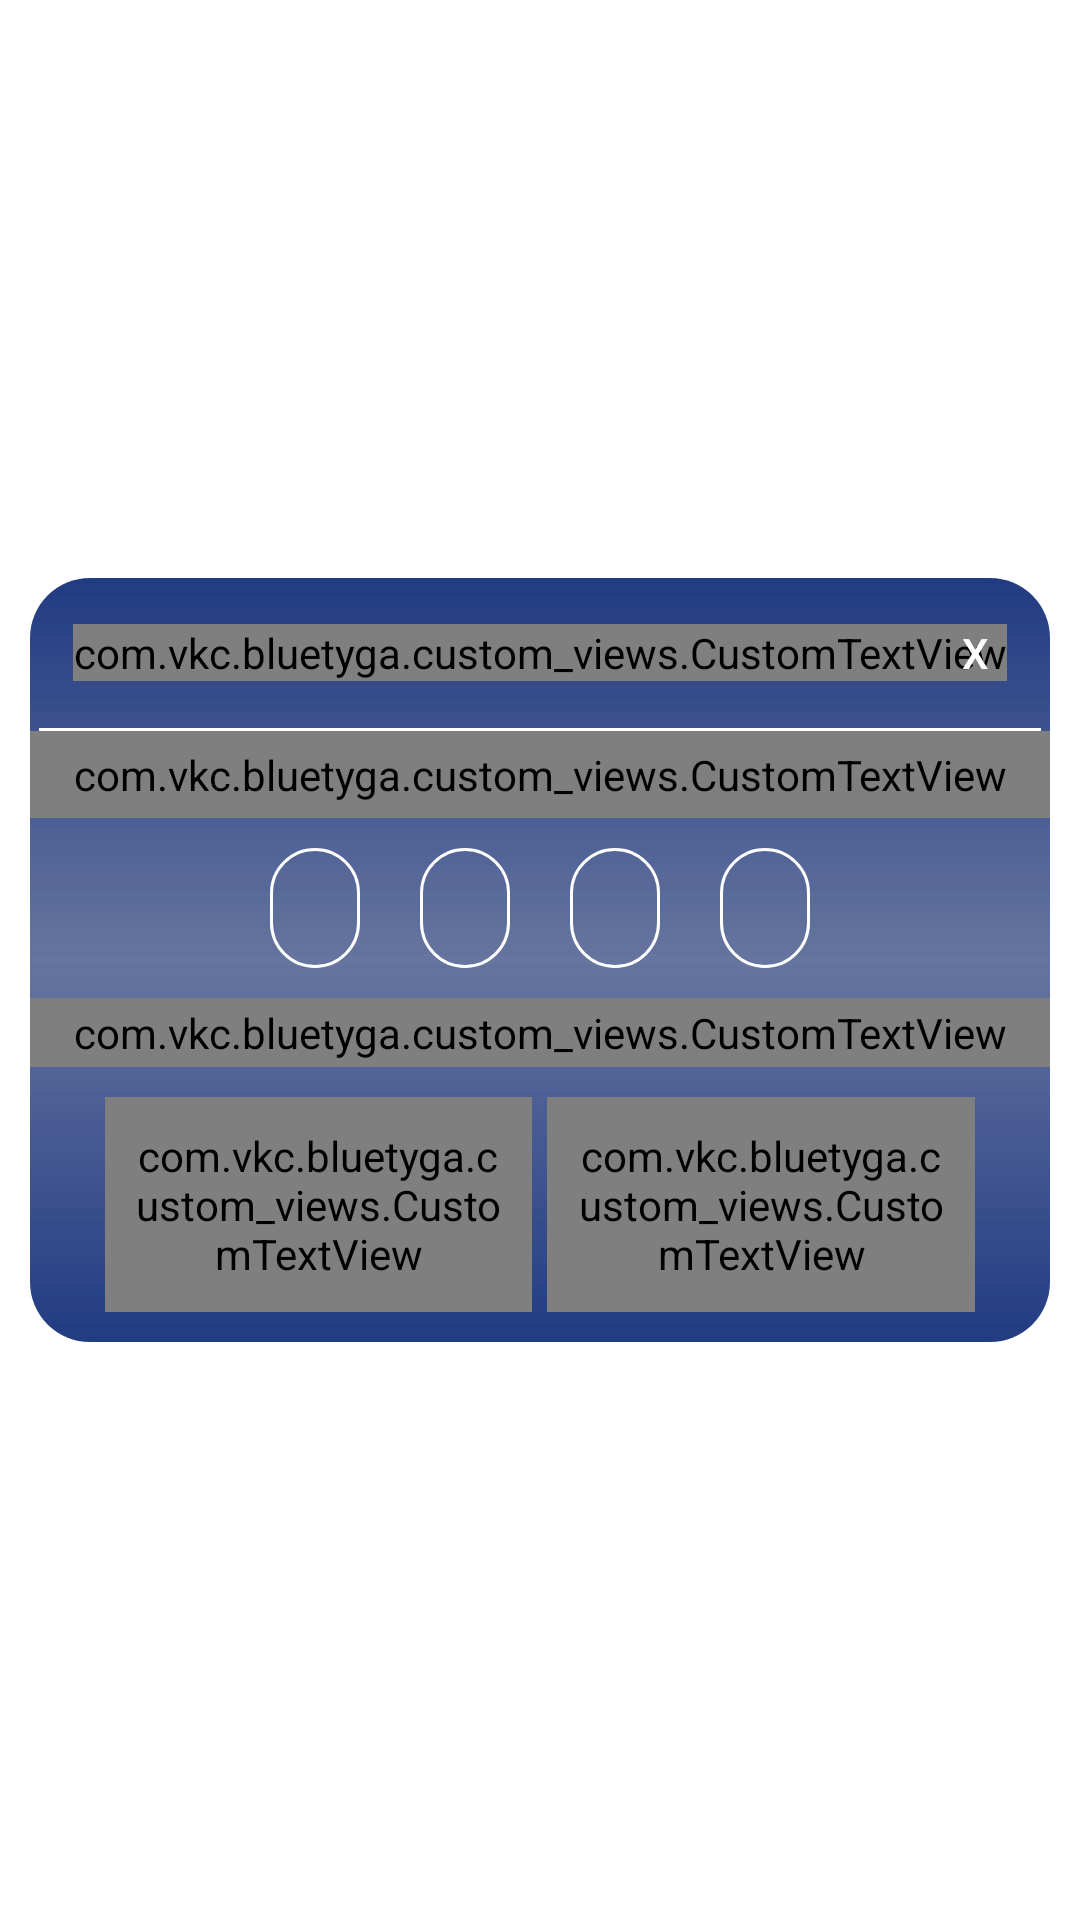

Here is an Android app screen rendered from its layout file. Give the layout XML and the strings, colors and styles it references.
<!-- AndroidManifest.xml: application theme Theme.BlueTygaKotlin -->
<!-- res/layout/dialog_otp_alert.xml -->
<?xml version="1.0" encoding="utf-8"?>
<RelativeLayout xmlns:android="http://schemas.android.com/apk/res/android"
    android:layout_width="match_parent"
    android:layout_height="match_parent">

    <RelativeLayout
        android:layout_width="wrap_content"
        android:layout_height="wrap_content"
        android:layout_centerInParent="true"
        android:layout_marginLeft="10dp"
        android:layout_marginRight="10dp"
        android:background="@drawable/curved_rel_layout">

        <RelativeLayout
            android:id="@+id/relative_actionbar"
            android:layout_width="match_parent"
            android:layout_height="50dp">

            <com.vkc.bluetyga.custom_views.CustomTextView
                android:layout_width="wrap_content"
                android:layout_height="wrap_content"
                android:layout_centerHorizontal="true"
                android:layout_centerVertical="true"
                android:text="OTP Verification"
                android:textAppearance="?android:attr/textAppearanceMedium"
                android:textColor="@color/white" />

            <Button
                android:id="@+id/buttonCancel"

                android:layout_width="40dp"
                android:layout_height="40dp"
                android:layout_alignParentRight="true"
                android:layout_centerVertical="true"
                android:layout_margin="5dp"
                android:background="@color/transparent"
                android:text="X"
                android:textColor="@color/white" />
        </RelativeLayout>

        <View
            android:id="@+id/separatorViewTop"
            android:layout_width="match_parent"
            android:layout_height="1dp"
            android:layout_below="@+id/relative_actionbar"
            android:layout_marginLeft="3dp"
            android:layout_marginRight="3dp"
            android:background="#fff" />

        <com.vkc.bluetyga.custom_views.CustomTextView
            android:id="@+id/textOtp"
            android:layout_width="match_parent"
            android:layout_height="wrap_content"
            android:layout_below="@+id/separatorViewTop"
            android:gravity="center"
            android:padding="5dp"
            android:textColor="@color/white" />

        <RelativeLayout
            android:id="@+id/contentRl"
            android:layout_width="match_parent"
            android:layout_height="60dp"
            android:layout_below="@+id/textOtp"
            android:background="#00FFFFFF">


            <LinearLayout
                android:layout_width="match_parent"
                android:layout_height="70dp"
                android:gravity="center"
                android:orientation="horizontal">

                <EditText
                    android:id="@+id/editOtp1"
                    android:layout_width="30dp"
                    android:layout_height="40dp"
                    android:layout_centerHorizontal="true"
                    android:layout_centerVertical="true"
                    android:layout_gravity="center"
                    android:layout_margin="10dp"
                    android:background="@drawable/rounded_rect_line"
                    android:gravity="center"
                    android:imeOptions="actionNext"
                    android:inputType="number"
                    android:maxLength="1"
                    android:singleLine="true"
                    android:textAppearance="?android:attr/textAppearanceMedium" />


                <EditText
                    android:id="@+id/editOtp2"
                    android:layout_width="30dp"
                    android:layout_height="40dp"
                    android:layout_centerHorizontal="true"
                    android:layout_centerVertical="true"
                    android:layout_margin="10dp"
                    android:background="@drawable/rounded_rect_line"
                    android:gravity="center"
                    android:imeOptions="actionNext"
                    android:inputType="number"
                    android:maxLength="1"

                    android:singleLine="true"

                    android:textAppearance="?android:attr/textAppearanceMedium"
                    android:textCursorDrawable="@null" />

                <EditText
                    android:id="@+id/editOtp3"
                    android:layout_width="30dp"
                    android:layout_height="40dp"
                    android:layout_centerHorizontal="true"
                    android:layout_centerVertical="true"
                    android:layout_margin="10dp"
                    android:background="@drawable/rounded_rect_line"
                    android:gravity="center"
                    android:imeOptions="actionNext"
                    android:inputType="number"
                    android:maxLength="1"

                    android:singleLine="true"
                    android:textAppearance="?android:attr/textAppearanceMedium"
                    android:textCursorDrawable="@null" />

                <EditText
                    android:id="@+id/editOtp4"
                    android:layout_width="30dp"
                    android:layout_height="40dp"
                    android:layout_centerHorizontal="true"
                    android:layout_centerVertical="true"
                    android:layout_margin="10dp"
                    android:background="@drawable/rounded_rect_line"
                    android:gravity="center"
                    android:imeOptions="actionNext"
                    android:inputType="number"
                    android:maxLength="1"

                    android:singleLine="true"
                    android:textAppearance="?android:attr/textAppearanceMedium"
                    android:textCursorDrawable="@null" />
            </LinearLayout>


        </RelativeLayout>

        <com.vkc.bluetyga.custom_views.CustomTextView
            android:id="@+id/textCancelDesc"
            android:layout_width="match_parent"
            android:layout_height="wrap_content"
            android:layout_below="@+id/contentRl"
            android:gravity="center"
            android:padding="2dp"
            android:text="   Click cancel If unable to receive OTP"
            android:textColor="@color/white"
            android:textSize="12sp" />

        <View
            android:id="@+id/separatorViewBottom"
            android:layout_width="match_parent"
            android:layout_height="2dp"
            android:layout_below="@+id/contentRl"
            android:layout_marginLeft="2dp"
            android:layout_marginRight="2dp"
            android:background="#FF0000"
            android:visibility="invisible" />

        <RelativeLayout
            android:layout_width="match_parent"
            android:layout_height="wrap_content"
            android:layout_below="@+id/textCancelDesc"
            android:visibility="visible">

            <LinearLayout
                android:layout_width="match_parent"
                android:layout_height="wrap_content"
                android:layout_alignParentTop="true"
                android:layout_marginLeft="15dp"
                android:layout_marginRight="15dp"
                android:gravity="center"
                android:orientation="horizontal"
                android:padding="10dp">

                <com.vkc.bluetyga.custom_views.CustomTextView
                    android:id="@+id/textCancel"
                    android:layout_width="0dp"
                    android:layout_height="wrap_content"
                    android:layout_centerHorizontal="true"
                    android:layout_centerVertical="true"
                    android:layout_weight=".50"
                    android:background="@drawable/rounded_line_small"
                    android:gravity="center"
                    android:padding="10dp"
                    android:text="Cancel"
                    android:layout_marginRight="5dp"
                    android:textAppearance="?android:attr/textAppearanceSmall"
                    android:textColor="@color/white"
                    android:textStyle="bold" />

                <com.vkc.bluetyga.custom_views.CustomTextView
                    android:id="@+id/textResend"
                    android:layout_width="0dp"
                    android:layout_height="wrap_content"
                    android:layout_centerHorizontal="true"
                    android:layout_centerVertical="true"
                    android:layout_weight=".50"
                    android:background="@drawable/rounded_line_small"
                    android:gravity="center"
                    android:padding="10dp"

                    android:text="Resend OTP"
                    android:textAppearance="?android:attr/textAppearanceSmall"
                    android:textColor="@color/white"
                    android:textStyle="bold" />

            </LinearLayout>
        </RelativeLayout>
    </RelativeLayout>

</RelativeLayout>
<!-- resources referenced by this layout -->
<resources>
  <color name="transparent">#00000000</color>
  <color name="white">#FFFFFFFF</color>
  <!-- drawable curved_rel_layout (drawable) -->
  <?xml version="1.0" encoding="UTF-8"?>
  <shape xmlns:android="http://schemas.android.com/apk/res/android" >
  
      <solid android:color="#e119337b" />
  
      
  
      <gradient
          android:angle="90"
          android:centerColor="#e1394d84"
          android:endColor="#032070"
          android:startColor="#032070"
          android:type="linear" />
  
  
      <corners android:radius="20dip" />
  
      <padding
          android:bottom="0dip"
          android:left="0dip"
          android:right="0dip"
          android:top="0dip" />
  
  </shape>
  <!-- drawable rounded_line_small (drawable) -->
  <shape xmlns:android="http://schemas.android.com/apk/res/android"
      android:shape="rectangle">
  
      <stroke
          android:width="1px"
          android:color="#fff" />
  
      <solid android:color="@color/drop_down" />
      <corners android:radius="150dp" />
  
  </shape>
  <!-- drawable rounded_rect_line (drawable) -->
  <shape xmlns:android="http://schemas.android.com/apk/res/android"
      android:shape="rectangle">
  
      <stroke
          android:width="1dp"
          android:color="#fff" />
  
  
      <corners android:radius="150dp" />
  
  </shape>
  <style name="Theme.BlueTygaKotlin" parent="Theme.MaterialComponents.DayNight.DarkActionBar">
          
          <item name="colorPrimary">@color/purple_500</item>
          <item name="colorPrimaryVariant">@color/purple_700</item>
          <item name="colorOnPrimary">@color/white</item>
          
          <item name="colorSecondary">@color/teal_200</item>
          <item name="colorSecondaryVariant">@color/teal_700</item>
          <item name="colorOnSecondary">@color/black</item>
          
          <item name="android:statusBarColor" tools:targetApi="l">?attr/colorPrimaryVariant</item>
          
      </style>
  <color name="drop_down">#e16288f2</color>
  <color name="purple_500">#FF6200EE</color>
  <color name="purple_700">#FF3700B3</color>
  <color name="teal_200">#FF03DAC5</color>
  <color name="teal_700">#FF018786</color>
  <color name="black">#FF000000</color>
</resources>
